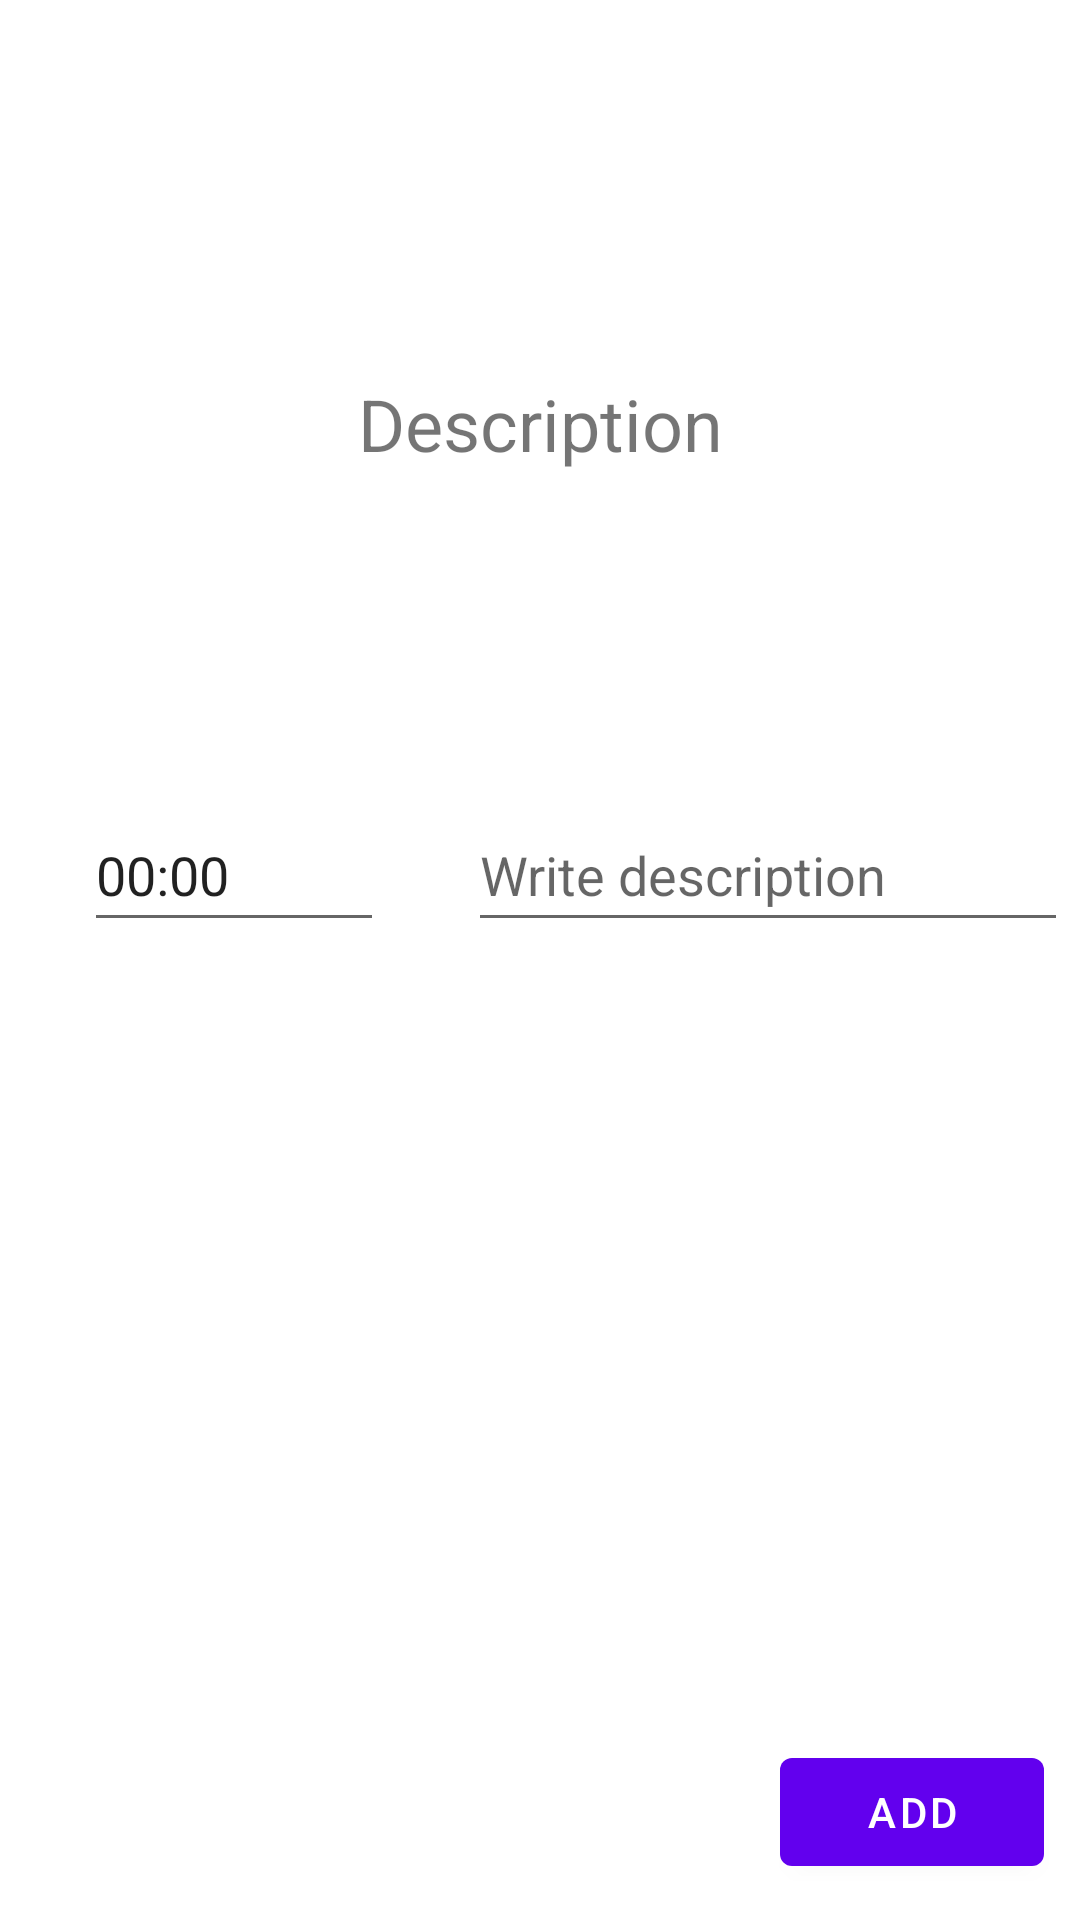

Produce the Android XML layout that renders to this screen, including the resource entries it uses.
<!-- AndroidManifest.xml: application theme Theme.PillsMessaging -->
<!-- res/layout/add_dialog.xml -->
<?xml version="1.0" encoding="utf-8"?>
<androidx.constraintlayout.widget.ConstraintLayout xmlns:android="http://schemas.android.com/apk/res/android"
    xmlns:app="http://schemas.android.com/apk/res-auto"
    xmlns:tools="http://schemas.android.com/tools"
    android:layout_width="320sp"
    android:layout_height="256sp">

    <com.google.android.material.textview.MaterialTextView
        android:id="@+id/text_item_description"
        android:layout_width="wrap_content"
        android:layout_height="wrap_content"
        android:layout_marginTop="16sp"
        android:text="@string/dialog_text_view"
        android:textSize="24sp"
        app:layout_constraintBottom_toTopOf="@+id/text_input_edit_text"
        app:layout_constraintEnd_toEndOf="parent"
        app:layout_constraintStart_toStartOf="parent"
        app:layout_constraintTop_toTopOf="parent" />

    <EditText
        android:id="@+id/time_text_input_edit_text"
        android:layout_width="100sp"
        android:layout_height="wrap_content"
        android:layout_margin="4sp"
        android:inputType="number"
        android:minHeight="48dp"
        android:text="@string/hint_edit_text_dialog_time"
        app:layout_constraintBottom_toTopOf="@+id/add_button"
        app:layout_constraintEnd_toStartOf="@+id/text_input_edit_text"
        app:layout_constraintStart_toStartOf="parent"
        app:layout_constraintTop_toTopOf="parent" />

    <EditText
        android:id="@+id/text_input_edit_text"
        android:layout_width="200sp"
        android:layout_height="wrap_content"
        android:layout_margin="4sp"
        android:autofillHints="nothing"
        android:hint="@string/hint_edit_text_dialog"
        android:minHeight="48dp"
        app:layout_constraintBottom_toTopOf="@+id/add_button"
        app:layout_constraintEnd_toEndOf="parent"
        app:layout_constraintTop_toTopOf="parent" />

    <com.google.android.material.button.MaterialButton
        android:id="@+id/add_button"
        android:layout_width="wrap_content"
        android:layout_height="wrap_content"
        android:layout_margin="12sp"
        android:text="@string/dialog_append"
        app:layout_constraintBottom_toBottomOf="parent"
        app:layout_constraintEnd_toEndOf="parent"

        />


</androidx.constraintlayout.widget.ConstraintLayout>
<!-- resources referenced by this layout -->
<resources>
  <string name="dialog_append">Add</string>
  <string name="dialog_text_view">Description</string>
  <string name="hint_edit_text_dialog">Write description</string>
  <string name="hint_edit_text_dialog_time">00:00</string>
  <style name="Theme.PillsMessaging" parent="Theme.MaterialComponents.DayNight.DarkActionBar">
          
          <item name="colorPrimary">@color/purple_500</item>
          <item name="colorPrimaryVariant">@color/purple_700</item>
          <item name="colorOnPrimary">@color/white</item>
          
          <item name="colorSecondary">@color/teal_200</item>
          <item name="colorSecondaryVariant">@color/teal_700</item>
          <item name="colorOnSecondary">@color/black</item>
          
          <item name="android:statusBarColor">?attr/colorPrimaryVariant</item>
          
      </style>
  <!-- not gathered from this repository: default colours our renderer supplied (Android Studio template values) -->
  <color name="purple_500">#FF6200EE</color>
  <color name="purple_700">#FF3700B3</color>
  <color name="teal_200">#FF03DAC5</color>
  <color name="teal_700">#FF018786</color>
  <color name="black">#FF000000</color>
  <color name="white">#FFFFFFFF</color>
</resources>
